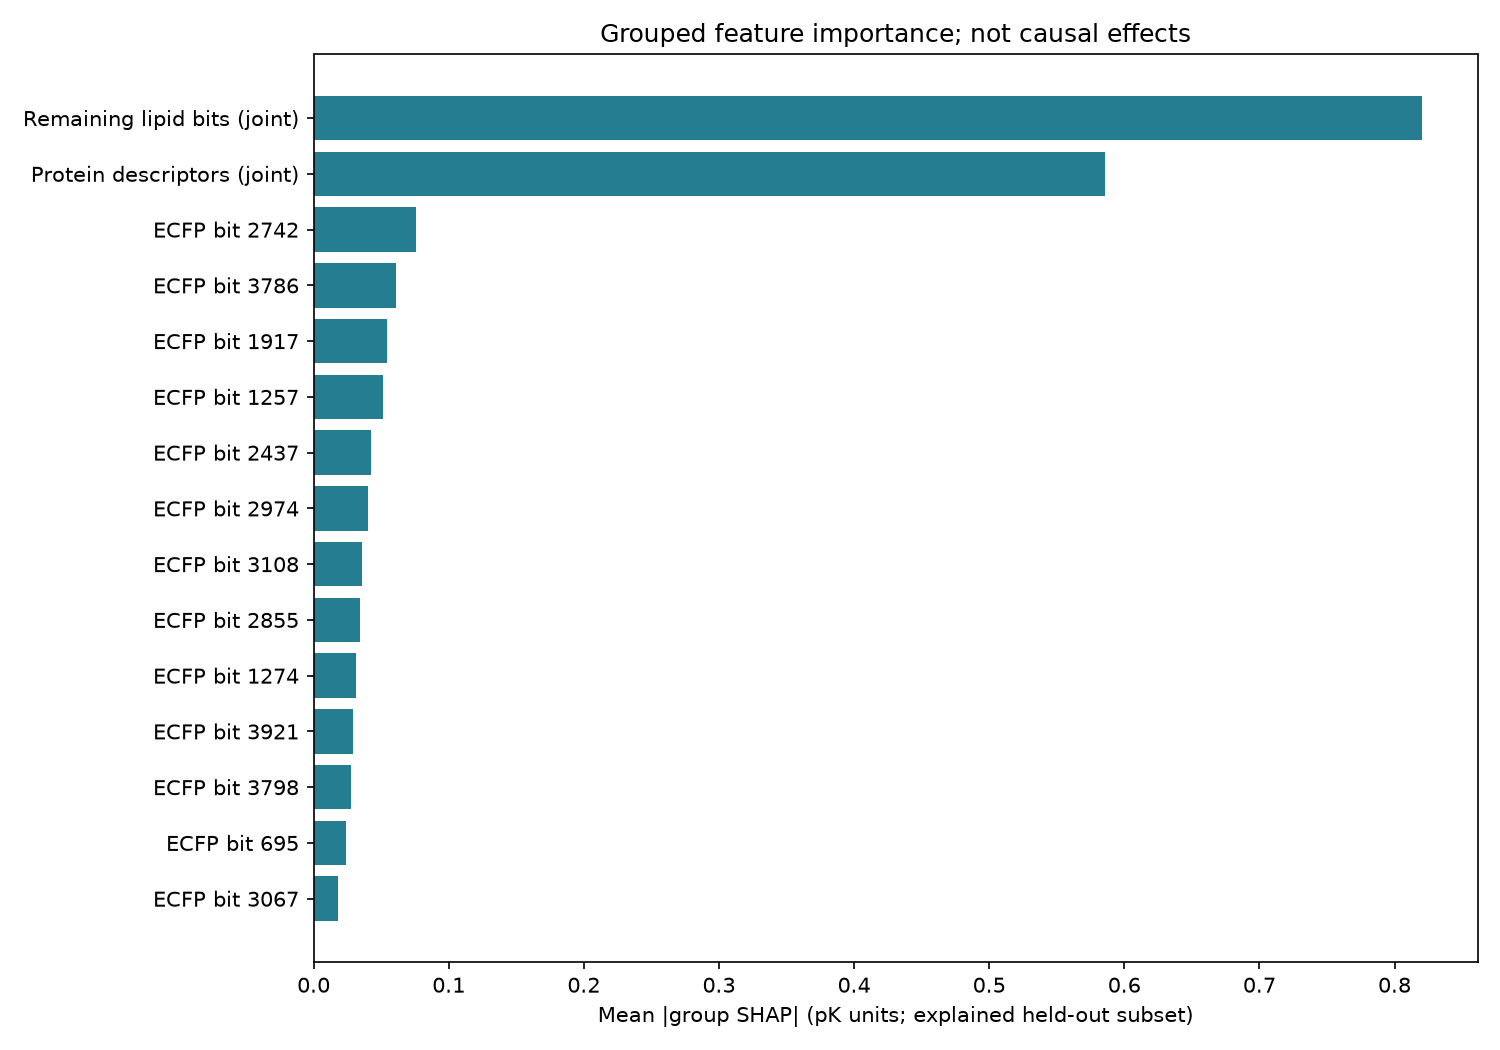

Data behind this chart, as committed beside it:
feature_group, mean_abs_shap_pK, mean_shap_pK, repeat_mean_abs_difference_pK
Remaining lipid bits (joint), 0.8204, 0.5013, 5.689893001203927e-16
Protein descriptors (joint), 0.5856, 0.2422, 3.95516952522712e-16
ECFP bit 2742, 0.07546, -0.02597, 1.5959455978986625e-16
ECFP bit 3786, 0.06091, 0.01975, 2.393918396847994e-16
ECFP bit 1917, 0.05443, 0.005969, 3.0878077872387166e-16
ECFP bit 1257, 0.05111, -0.02173, 3.5041414214731503e-16
ECFP bit 2437, 0.04238, 0.01233, 2.393918396847994e-16
ECFP bit 2974, 0.04053, 0.004778, 2.949029909160572e-16
ECFP bit 3108, 0.03577, -0.005034, 3.157196726277789e-16
ECFP bit 2855, 0.03448, 0.01951, 3.642919299551295e-16
ECFP bit 1274, 0.03165, -0.00326, 3.8510861166685117e-16
ECFP bit 3921, 0.02939, 0.01455, 2.3592239273284576e-16
ECFP bit 3798, 0.02788, 0.02788, 4.85722573273506e-17
ECFP bit 695, 0.02396, -0.01527, 1.0061396160665481e-16
ECFP bit 3067, 0.01838, 0.009519, 2.8449465006019636e-16
ECFP bit 2362, 0.01505, -0.003994, 1.5612511283791264e-16
ECFP bit 1162, 0.01255, -0.001735, 2.0122792321330962e-16
ECFP bit 3612, 0.01161, 0.007969, 2.255140518769849e-16
ECFP bit 656, 0.009303, 0.0004815, 3.434752482434078e-16
ECFP bit 2128, 0.007912, 0.005519, 3.8163916471489756e-16
ECFP bit 1325, 0.007612, 0.001818, 2.671474153004283e-16
ECFP bit 2049, 0.003171, 0.00145, 1.5265566588595902e-16
